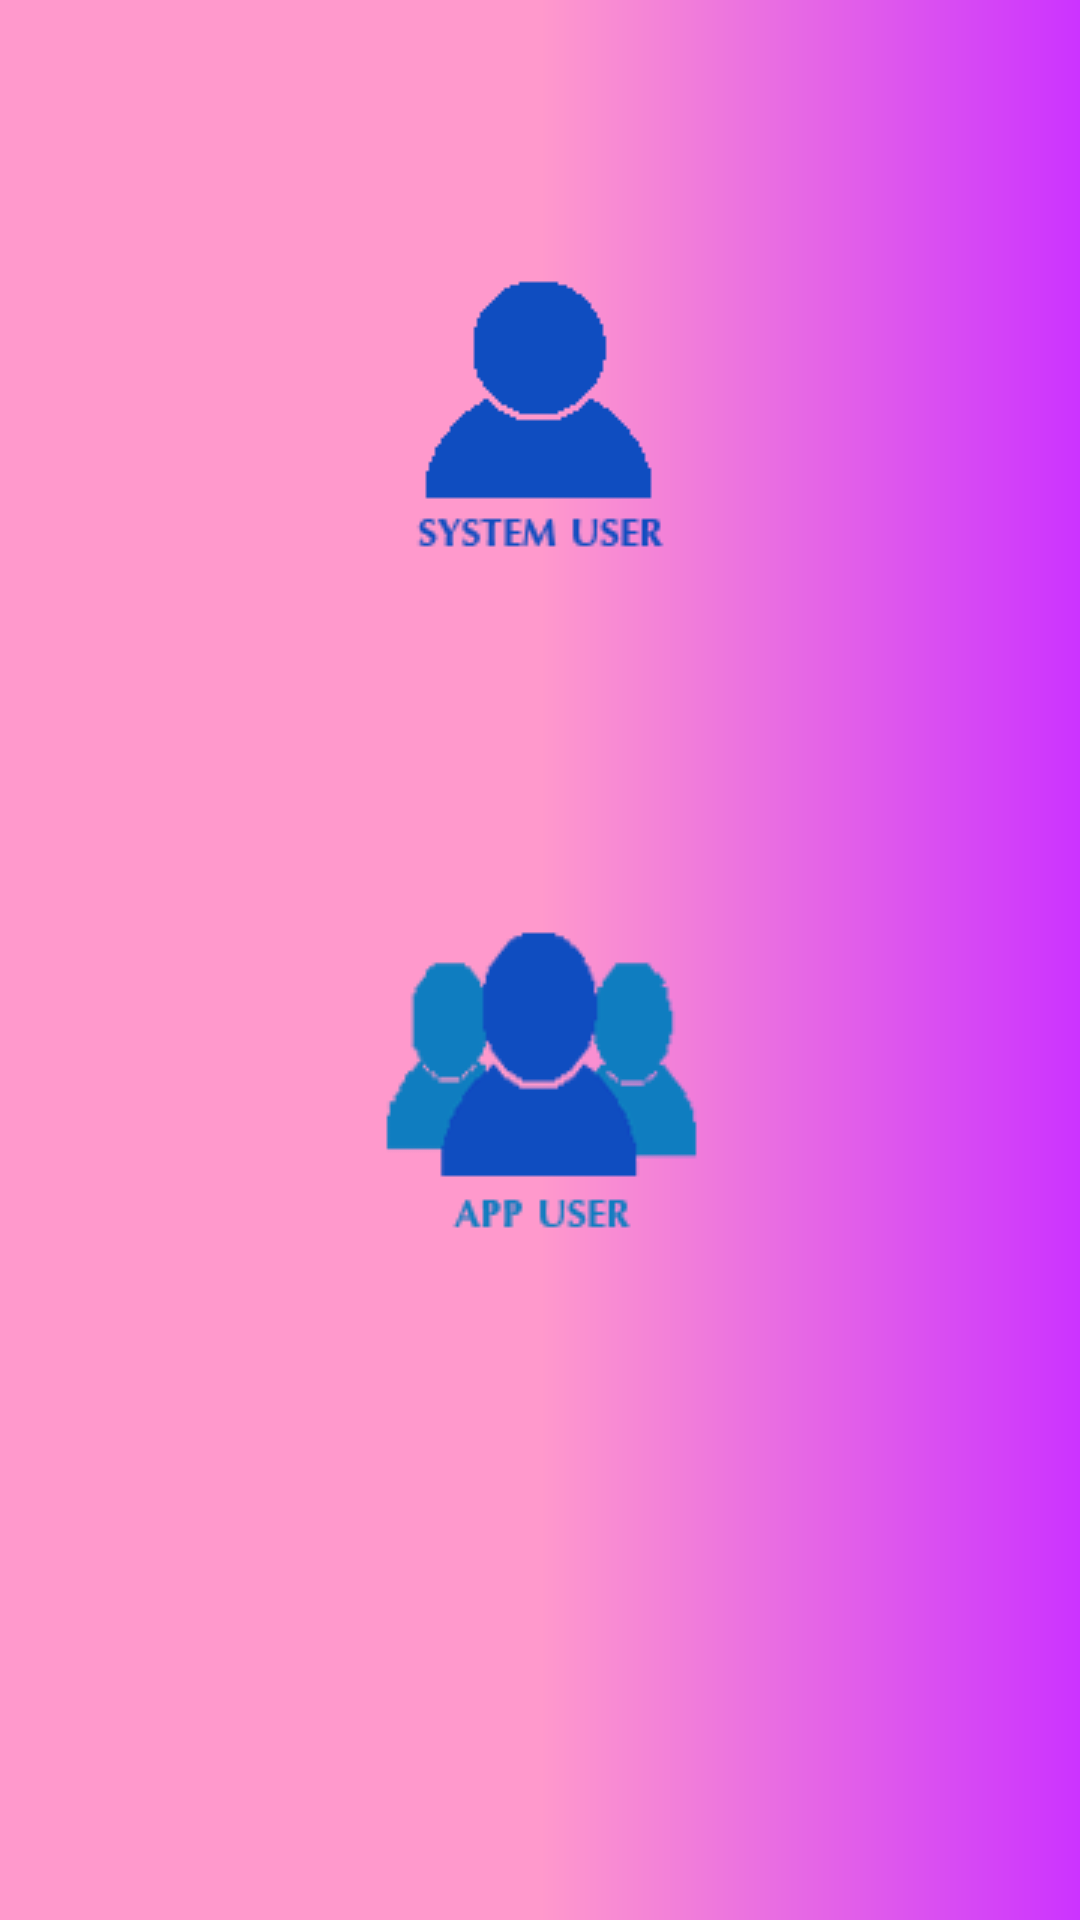

Android layout source for this screen:
<!-- AndroidManifest.xml: application theme AppTheme -->
<!-- res/layout/activity_user_type1.xml -->
<?xml version="1.0" encoding="utf-8"?>
<RelativeLayout xmlns:android="http://schemas.android.com/apk/res/android"
    xmlns:app="http://schemas.android.com/apk/res-auto"
    xmlns:tools="http://schemas.android.com/tools"
    android:layout_width="match_parent"
    android:layout_height="match_parent"
android:background="@drawable/gradient"
    tools:context="com.example.user.login.UserType1"
    >


    <ImageButton
        android:id="@+id/button1"
        android:layout_width="wrap_content"
        android:layout_height="wrap_content"
        android:layout_alignParentTop="true"
        android:layout_centerHorizontal="true"
        android:layout_marginTop="72dp"
        android:background="@drawable/gradient2"
        android:onClick="opensysuser"

        android:src="@drawable/appusr" />

    <ImageButton
        android:id="@+id/button2"
        android:layout_width="wrap_content"
        android:layout_height="wrap_content"
        android:layout_alignLeft="@+id/button1"
        android:layout_alignStart="@+id/button1"
        android:layout_below="@+id/button1"
        android:layout_marginTop="73dp"
        android:onClick="openappuser"
        android:backgroundTintMode="src_over"
        android:background="@drawable/gradient2"

        android:src="@drawable/appuser" />


</RelativeLayout>
<!-- resources referenced by this layout -->
<resources>
  <!-- drawable appuser: png bitmap (drawable, 5807 bytes) -->
  <!-- drawable appusr: png bitmap (drawable, 4502 bytes) -->
  <!-- drawable gradient (drawable) -->
  <?xml version="1.0" encoding="utf-8"?>
  <shape
      xmlns:xmls="http://schemas.android.com/apk/res/android"
  
      xmlns:android="http://schemas.android.com/apk/res-auto"
      >
      <gradient
  
          xmls:endColor="#cc33ff"
          xmls:type="linear"
              xmls:centerColor="#ff99cc"
          xmls:startColor="#ff99cc"
          ></gradient>
  </shape>
  <!-- drawable gradient2 (drawable) -->
  <?xml version="1.0" encoding="utf-8"?>
  <shape
      xmlns:xmls="http://schemas.android.com/apk/res/android"
      xmls:shape="rectangle"
      xmlns:android="http://schemas.android.com/apk/res-auto"
  
      >
      <corners xmls:radius="50dp"></corners>
  
  </shape>
  <style name="AppTheme" parent="Theme.AppCompat.Light.DarkActionBar">
          
          <item name="colorPrimary">@color/colorPrimary</item>
          <item name="colorPrimaryDark">@color/colorPrimaryDark</item>
          <item name="colorAccent">@color/colorAccent</item>
      </style>
  <color name="colorPrimary">#FFC107</color>
  <color name="colorPrimaryDark">#FFA000</color>
  <color name="colorAccent">#FF4081</color>
</resources>
